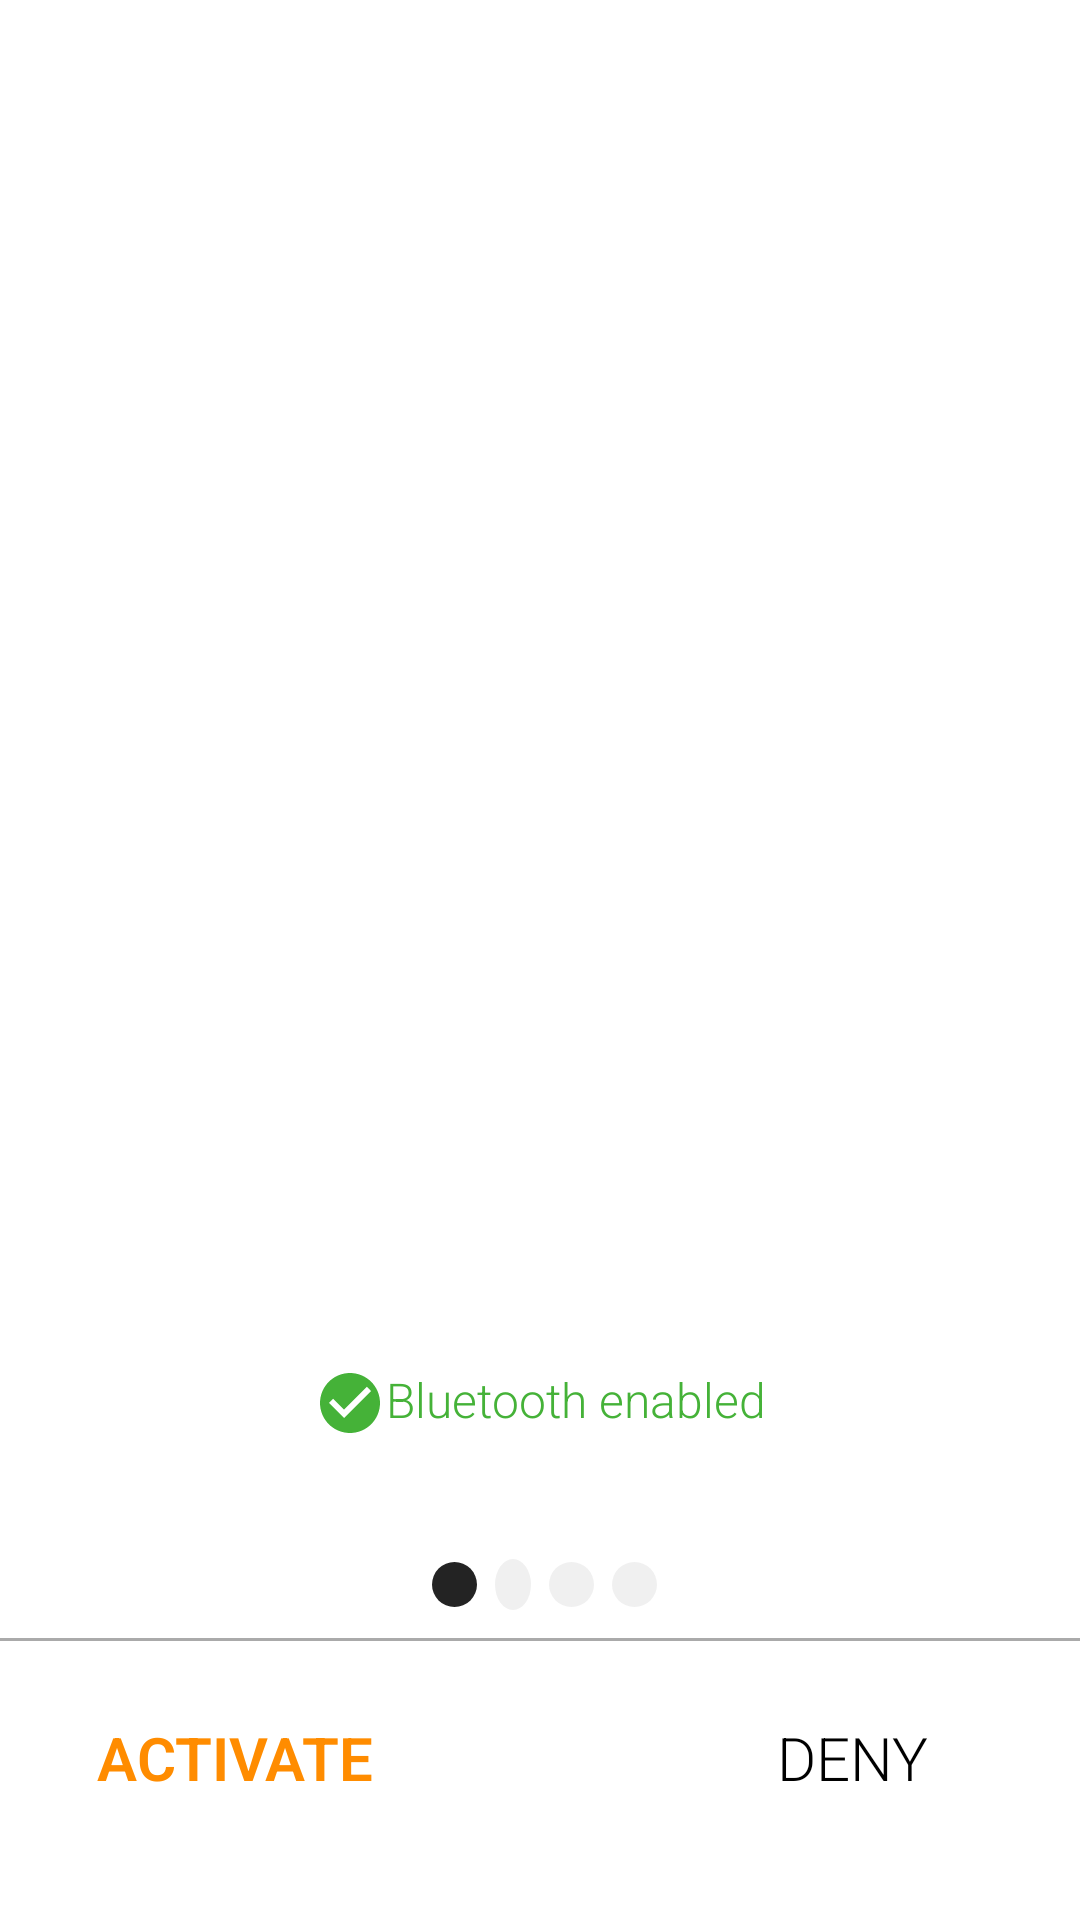

Android layout source for this screen:
<!-- AndroidManifest.xml: application theme Theme.AppCompat.NoActionBar -->
<!-- res/layout/activity_permissions.xml -->
<?xml version="1.0" encoding="utf-8"?>
<androidx.constraintlayout.widget.ConstraintLayout android:background="@color/white" android:layout_width="fill_parent" android:layout_height="fill_parent"
  xmlns:android="http://schemas.android.com/apk/res/android" xmlns:app="http://schemas.android.com/apk/res-auto">
    <androidx.viewpager.widget.ViewPager android:id="@id/viewPager" android:layout_width="fill_parent" android:layout_height="0.0dip" app:layout_constraintBottom_toTopOf="@id/guideline3" app:layout_constraintTop_toTopOf="parent" />
    <TextView android:textSize="16.0sp" android:textColor="@color/green" android:id="@id/permissionStatus" android:layout_width="wrap_content" android:layout_height="wrap_content" android:layout_marginBottom="40.0dip" android:text="@string/permission_bluetooth_enabled" android:drawableLeft="@drawable/ic_check_box" android:fontFamily="sans-serif-light" app:layout_constraintBottom_toTopOf="@id/imageProgress2" app:layout_constraintEnd_toEndOf="parent" app:layout_constraintStart_toStartOf="parent" />
    <androidx.constraintlayout.widget.Guideline android:orientation="horizontal" android:id="@id/guideline1" android:layout_width="fill_parent" android:layout_height="wrap_content" app:layout_constraintGuide_percent="0.85" />
    <androidx.constraintlayout.widget.Guideline android:orientation="horizontal" android:id="@id/guideline3" android:layout_width="fill_parent" android:layout_height="wrap_content" app:layout_constraintGuide_percent="0.7" />
    <androidx.constraintlayout.widget.Guideline android:orientation="horizontal" android:id="@id/guideline2" android:layout_width="fill_parent" android:layout_height="wrap_content" app:layout_constraintGuide_percent="0.8" />
    <androidx.constraintlayout.widget.Guideline android:orientation="vertical" android:id="@id/vertical_guideline" android:layout_width="wrap_content" android:layout_height="fill_parent" app:layout_constraintGuide_percent="0.5" />
    <TextView android:textColor="@color/black" android:id="@id/previousPageName" android:layout_width="110.0dip" android:layout_height="wrap_content" android:drawableStart="@drawable/ic_navigate_before" android:layout_marginStart="16.0dip" app:layout_constraintBottom_toTopOf="@id/guideline1" app:layout_constraintStart_toStartOf="parent" app:layout_constraintTop_toTopOf="@id/guideline2" />
    <ImageView android:id="@id/imageProgress1" android:layout_width="15.0dip" android:layout_height="15.0dip" android:src="@drawable/round_shape" android:layout_marginEnd="6.0dip" app:layout_constraintBottom_toTopOf="@id/guideline1" app:layout_constraintEnd_toStartOf="@id/imageProgress2" app:layout_constraintTop_toTopOf="@id/guideline2" app:tint="@color/black" />
    <ImageView android:id="@id/imageProgress2" android:layout_width="12.0dip" android:layout_height="17.0dip" android:src="@drawable/round_shape" android:layout_marginEnd="3.0dip" app:layout_constraintBottom_toTopOf="@id/guideline1" app:layout_constraintEnd_toStartOf="@id/vertical_guideline" app:layout_constraintTop_toTopOf="@id/guideline2" app:tint="@color/light_grey" />
    <ImageView android:id="@id/imageProgress3" android:layout_width="15.0dip" android:layout_height="15.0dip" android:src="@drawable/round_shape" android:layout_marginStart="3.0dip" app:layout_constraintBottom_toTopOf="@id/guideline1" app:layout_constraintStart_toEndOf="@id/vertical_guideline" app:layout_constraintTop_toTopOf="@id/guideline2" app:tint="@color/light_grey" />
    <ImageView android:id="@id/imageProgress4" android:layout_width="15.0dip" android:layout_height="15.0dip" android:src="@drawable/round_shape" android:layout_marginStart="6.0dip" app:layout_constraintBottom_toTopOf="@id/guideline1" app:layout_constraintStart_toEndOf="@id/imageProgress3" app:layout_constraintTop_toTopOf="@id/guideline2" app:tint="@color/light_grey" />
    <TextView android:textColor="@color/black" android:gravity="right" android:id="@id/nextPageName" android:layout_width="110.0dip" android:layout_height="wrap_content" android:drawableEnd="@drawable/ic_navigate_next" android:layout_marginEnd="16.0dip" app:layout_constraintBottom_toTopOf="@id/guideline1" app:layout_constraintEnd_toEndOf="parent" app:layout_constraintStart_toEndOf="@id/imageProgress4" app:layout_constraintTop_toTopOf="@id/guideline2" />
    <View android:id="@id/greyBar" android:background="@android:color/darker_gray" android:layout_width="fill_parent" android:layout_height="1.0dip" android:layout_marginBottom="15.0dip" app:layout_constraintBottom_toTopOf="@id/leftButton" />
    <Button android:textSize="20.0sp" android:textColor="@color/black" android:id="@id/leftButton" android:background="#00ffffff" android:layout_width="wrap_content" android:layout_height="wrap_content" android:layout_marginBottom="30.0dip" android:text="@string/permission_denied" android:fontFamily="sans-serif-light" android:layout_marginEnd="32.0dip" app:layout_constraintBottom_toBottomOf="parent" app:layout_constraintEnd_toEndOf="parent" />
    <Button android:textSize="20.0sp" android:textStyle="bold" android:textColor="@color/orange_brand" android:id="@id/rightButton" android:background="#00ffffff" android:layout_width="wrap_content" android:layout_height="wrap_content" android:layout_marginBottom="30.0dip" android:text="@string/permission_activate" android:fontFamily="sans-serif-light" android:layout_marginStart="32.0dip" app:layout_constraintBottom_toBottomOf="parent" app:layout_constraintStart_toStartOf="parent" />
</androidx.constraintlayout.widget.ConstraintLayout>
<!-- resources referenced by this layout -->
<resources>
  <color name="black">#ff000000</color>
  <color name="green">#ff45b238</color>
  <color name="light_grey">#ffeeeeee</color>
  <color name="orange_brand">#ffff8c00</color>
  <color name="white">#ffffffff</color>
  <string name="permission_activate">Activate</string>
  <string name="permission_bluetooth_enabled">Bluetooth enabled</string>
  <string name="permission_denied">Deny</string>
  <style name="Theme.AppCompat" parent="@style/Base.Theme.AppCompat" />
  <style name="Base.Theme.AppCompat" parent="@style/Base.V21.Theme.AppCompat" />
  <style name="Platform.AppCompat" parent="@style/Platform.V21.AppCompat" />
  <style name="Widget.AppCompat.TextView" parent="@style/Base.Widget.AppCompat.TextView" />
  <dimen name="abc_action_bar_default_height_material">56.0dip</dimen>
  <style name="Widget.AppCompat.ActionButton" parent="@style/Base.Widget.AppCompat.ActionButton" />
  <style name="Widget.AppCompat.ActionMode" parent="@style/Base.Widget.AppCompat.ActionMode" />
  <style name="AlertDialog.AppCompat" parent="@style/Base.AlertDialog.AppCompat" />
  <style name="Widget.AppCompat.ButtonBar" parent="@style/Base.Widget.AppCompat.ButtonBar" />
  <style name="Widget.AppCompat.Button" parent="@style/Base.Widget.AppCompat.Button" />
  <style name="Widget.AppCompat.Button.Small" parent="@style/Base.Widget.AppCompat.Button.Small" />
  <color name="accent_material_dark">@color/material_deep_teal_200</color>
  <color name="background_floating_material_dark">@color/material_grey_800</color>
  <color name="button_material_dark">#ff5a595b</color>
  <color name="ripple_material_dark">#33ffffff</color>
  <color name="error_color_material_dark">#ffff7043</color>
  <color name="primary_material_dark">@color/material_grey_900</color>
  <color name="primary_dark_material_dark">@android:color/black</color>
  <dimen name="abc_dialog_corner_radius_material">2.0dip</dimen>
  <dimen name="abc_dialog_padding_material">24.0dip</dimen>
  <style name="ThemeOverlay.AppCompat.Dialog" parent="@style/Base.ThemeOverlay.AppCompat.Dialog" />
  <style name="Widget.AppCompat.EditText" parent="@style/Base.Widget.AppCompat.EditText" />
  <style name="Widget.AppCompat.ImageButton" parent="@style/Base.Widget.AppCompat.ImageButton" />
  <style name="Widget.AppCompat.ListMenuView" parent="@style/Base.Widget.AppCompat.ListMenuView" />
  <dimen name="abc_list_item_height_material">64.0dip</dimen>
  <dimen name="abc_list_item_height_large_material">80.0dip</dimen>
  <dimen name="abc_list_item_height_small_material">48.0dip</dimen>
  <item type="dimen" name="abc_list_item_padding_horizontal_material">@dimen/abc_action_bar_content_inset_material</item>
  <style name="Theme.AppCompat.CompactMenu" parent="@style/Base.Theme.AppCompat.CompactMenu" />
  <dimen name="abc_panel_menu_list_width">296.0dip</dimen>
  <style name="Widget.AppCompat.PopupMenu" parent="@style/Base.Widget.AppCompat.PopupMenu" />
  <style name="Widget.AppCompat.RatingBar" parent="@style/Base.Widget.AppCompat.RatingBar" />
  <style name="Widget.AppCompat.SearchView" parent="@style/Base.Widget.AppCompat.SearchView" />
  <style name="Widget.AppCompat.SeekBar" parent="@style/Base.Widget.AppCompat.SeekBar" />
  <style name="Widget.AppCompat.Spinner" parent="@style/Base.Widget.AppCompat.Spinner" />
  <style name="Widget.AppCompat.Toolbar" parent="@style/Base.Widget.AppCompat.Toolbar" />
  <color name="foreground_material_light">@android:color/black</color>
  <style name="Base.Widget.AppCompat.TextView" parent="@android:style/Widget.Material.TextView" />
  <style name="Widget.AppCompat.Spinner.DropDown" parent="@style/Widget.AppCompat.Spinner" />
  <style name="Base.Widget.AppCompat.Button" parent="@android:style/Widget.Material.Button" />
  <color name="material_deep_teal_200">#ff80cbc4</color>
  <color name="material_grey_800">#ff424242</color>
  <color name="material_grey_900">#ff212121</color>
  <dimen name="abc_action_bar_content_inset_material">16.0dip</dimen>
</resources>
